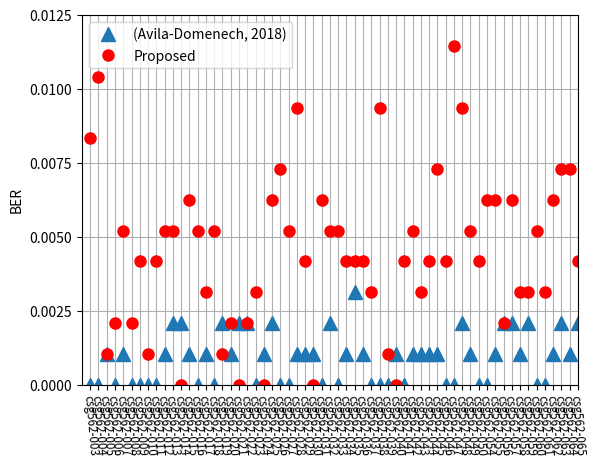

The matplotlib source for this figure:
# -*- encoding:utf-8 -*-
# -*- coding:utf-8 -*-


def run_main():
    db_images = [
        'csg562-003', 'csg562-004', 'csg562-005', 'csg562-006',
        'csg562-007', 'csg562-008', 'csg562-009', 'csg562-010',
        'csg562-011', 'csg562-012', 'csg562-013', 'csg562-014',
        'csg562-015', 'csg562-016', 'csg562-017', 'csg562-018',
        'csg562-019', 'csg562-020', 'csg562-021', 'csg562-022',
        'csg562-023', 'csg562-024', 'csg562-025', 'csg562-026',
        'csg562-027', 'csg562-028', 'csg562-029', 'csg562-030',
        'csg562-031', 'csg562-032', 'csg562-033', 'csg562-034',
        'csg562-035', 'csg562-036', 'csg562-037', 'csg562-038',
        'csg562-039', 'csg562-040', 'csg562-041', 'csg562-042',
        'csg562-043', 'csg562-044', 'csg562-045', 'csg562-046',
        'csg562-047', 'csg562-048', 'csg562-049', 'csg562-050',
        'csg562-054', 'csg562-055', 'csg562-056', 'csg562-057',
        'csg562-058', 'csg562-059', 'csg562-060', 'csg562-061',
        'csg562-062', 'csg562-063', 'csg562-064', 'csg562-065'
    ]
    import matplotlib.pyplot as plt
    #plt.title('BER from extracted watermark images QF = 50%')
    images = []
    for i in range(60):
        images.append(i+1)
    plt.plot(
        images,
        [
            0.000000,0.000000,0.001041,0.000000,0.001041,0.000000,0.000000,0.000000,0.000000,0.001041,0.002081,0.002081,0.001041,0.000000,0.001041,0.000000,0.002081,0.001041,0.002081,0.002081,0.000000,0.001041,0.002081,0.000000,0.000000,0.001041,0.001041,0.001041,0.000000,0.002081,0.000000,0.001041,0.003122,0.001041,0.000000,0.000000,0.000000,0.001041,0.000000,0.001041,0.001041,0.001041,0.001041,0.000000,0.000000,0.002081,0.001041,0.000000,0.000000,0.001041,0.002081,0.002081,0.001041,0.002081,0.000000,0.000000,0.001041,0.002081,0.001041,0.002081
        ], '^', label='(Avila-Domenech, 2018)', markersize=10)
    plt.plot(
        images,
        [
            0.008325,0.010406,0.001041,0.002081,0.005203,0.002081,0.004162,0.001041,0.004162,0.005203,0.005203,0.000000,0.006243,0.005203,0.003122,0.005203,0.001041,0.002081,0.000000,0.002081,0.003122,0.000000,0.006243,0.007284,0.005203,0.009365,0.004162,0.000000,0.006243,0.005203,0.005203,0.004162,0.004162,0.004162,0.003122,0.009365,0.001041,0.000000,0.004162,0.005203,0.003122,0.004162,0.007284,0.004162,0.011446,0.009365,0.005203,0.004162,0.006243,0.006243,0.002081,0.006243,0.003122,0.003122,0.005203,0.003122,0.006243,0.007284,0.007284,0.004162
        ], 'ro', label='Proposed', markersize=8)
    plt.ylabel('BER')
    plt.legend(loc='upper left', numpoints=1)
    plt.axis([0, 60, 0, 0.0125])
    plt.xticks(images, db_images, size='small', color='k', rotation=-85)
    plt.grid(True)
    plt.rc('font', size=22)
    plt.show()


if __name__ == "__main__":
    run_main()